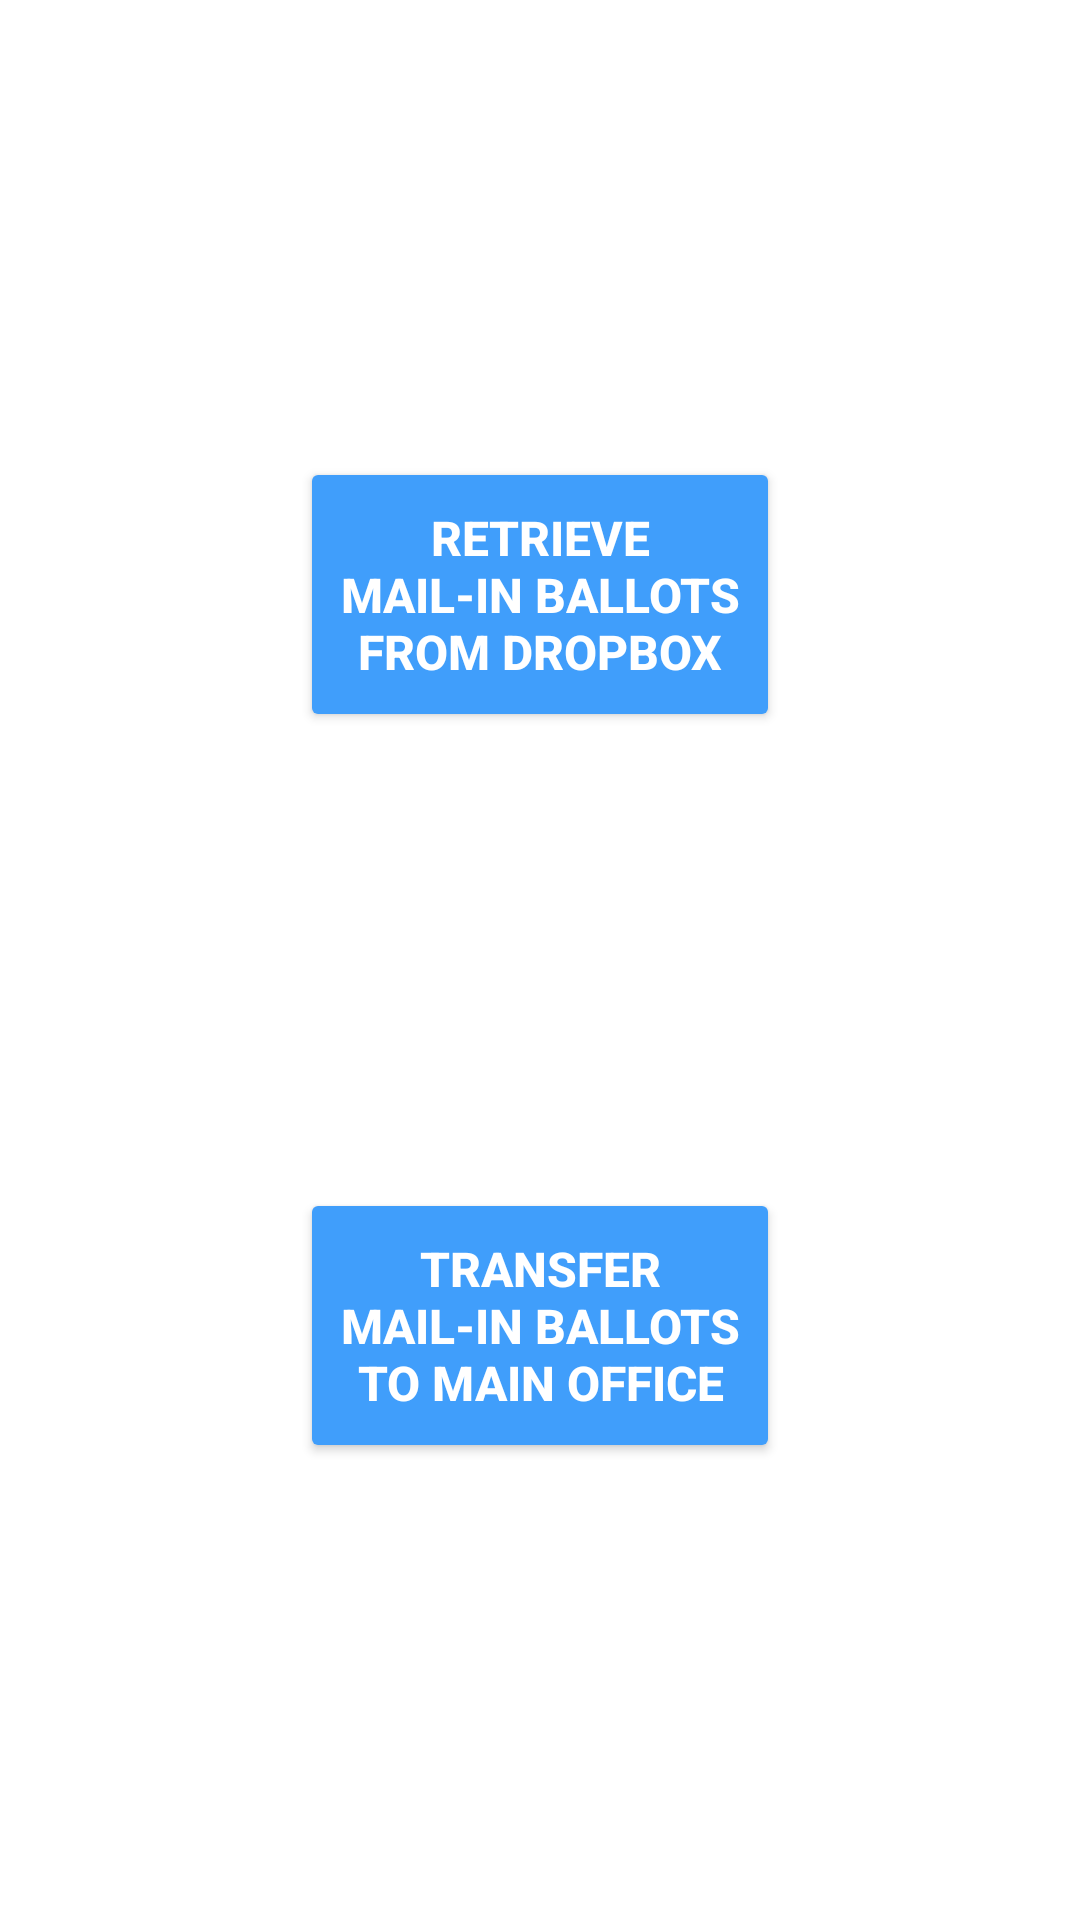

Android layout source for this screen:
<!-- AndroidManifest.xml: application theme Theme.MIBDropbox2 -->
<!-- res/layout/fragment_retrieve_transfer_selection.xml -->
<?xml version="1.0" encoding="utf-8"?>
<androidx.constraintlayout.widget.ConstraintLayout xmlns:android="http://schemas.android.com/apk/res/android"
    xmlns:app="http://schemas.android.com/apk/res-auto"
    xmlns:tools="http://schemas.android.com/tools"
    android:id="@+id/retrieve_transfer_layout"
    android:layout_width="match_parent"
    android:layout_height="match_parent"
    tools:context=".RetrieveTransferSelection">

    <Button
        android:id="@+id/retrieve_selector"
        android:layout_width="0dp"
        android:layout_height="wrap_content"
        android:layout_marginStart="100dp"
        android:layout_marginEnd="100dp"
        android:backgroundTint="@color/blue_500"
        android:paddingTop="16dp"
        android:paddingBottom="16dp"
        android:text="@string/action_retrieve_to_dropbox"
        android:textColor="@color/white"
        android:textSize="16sp"
        android:textStyle="bold"
        app:layout_constraintBottom_toTopOf="@+id/transfer_selector"
        app:layout_constraintEnd_toEndOf="parent"
        app:layout_constraintHorizontal_bias="0.5"
        app:layout_constraintStart_toStartOf="parent"
        app:layout_constraintTop_toTopOf="parent"
        tools:ignore="TextContrastCheck" />

    <Button
        android:id="@+id/transfer_selector"
        android:layout_width="0dp"
        android:layout_height="wrap_content"
        android:layout_marginStart="100dp"
        android:layout_marginEnd="100dp"
        android:backgroundTint="@color/blue_500"
        android:paddingTop="16dp"
        android:paddingBottom="16dp"
        android:text="@string/action_transfer_to_office"
        android:textColor="@color/white"
        android:textColorLink="@color/orange_200"
        android:textSize="16sp"
        android:textStyle="bold"
        app:layout_constraintBottom_toBottomOf="parent"
        app:layout_constraintEnd_toEndOf="parent"
        app:layout_constraintHorizontal_bias="0.5"
        app:layout_constraintStart_toStartOf="parent"
        app:layout_constraintTop_toBottomOf="@+id/retrieve_selector"
        tools:ignore="TextContrastCheck" />
</androidx.constraintlayout.widget.ConstraintLayout>
<!-- resources referenced by this layout -->
<resources>
  <color name="blue_500">#409EFB</color>
  <color name="orange_200">#FFB090</color>
  <color name="white">#FFFFFFFF</color>
  <string name="action_retrieve_to_dropbox">Retrieve Mail-In Ballots from Dropbox</string>
  <string name="action_transfer_to_office">Transfer Mail-In Ballots to Main Office</string>
  <style name="Theme.MIBDropbox2" parent="Theme.MaterialComponents.DayNight.DarkActionBar">
          
          <item name="colorPrimary">@color/blue_500</item>
          <item name="colorPrimaryVariant">@color/blue_700</item>
          <item name="colorOnPrimary">@color/white</item>
          
          <item name="colorSecondary">@color/orange_200</item>
          <item name="colorSecondaryVariant">@color/orange_700</item>
          <item name="colorOnSecondary">@color/black</item>
          
          <item name="android:statusBarColor" tools:targetApi="l">?attr/colorPrimaryVariant</item>
          
      </style>
  <color name="blue_700">#377DD9</color>
  <color name="orange_700">#E6580F</color>
  <color name="black">#FF000000</color>
</resources>
